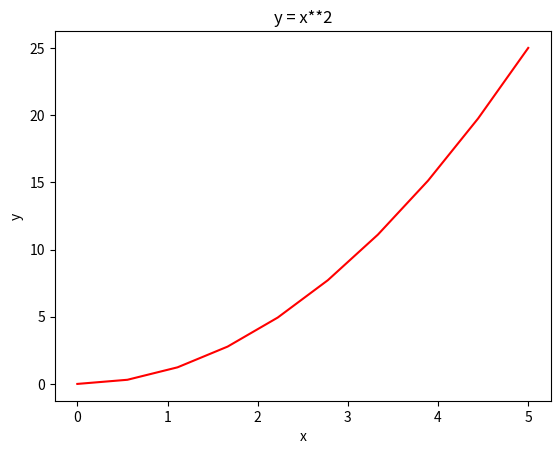
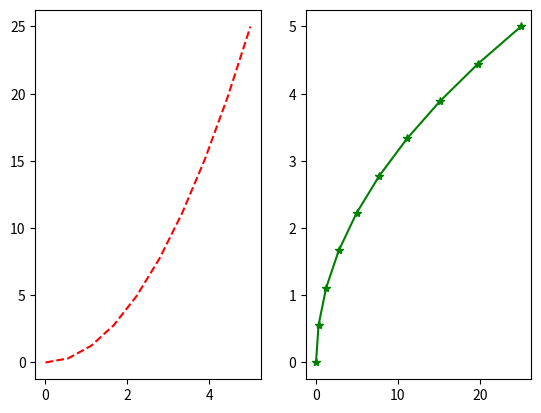

The matplotlib source for these figures, in order:
# -*- coding:utf-8 -*-

# ==============================================================================
# 测试matplot的相关方法。
# [redacted]
# ==============================================================================

import matplotlib.pyplot as plt
import numpy as np

# =========================== test function ===========================


def plot_line():
    """
    测试绘制曲线。
    :return:
    """
    # 曲线数据
    x = np.linspace(0, 5, 10)
    y = x**2

    # 绘制曲线
    plt.figure()
    plt.plot(x, y, 'r')
    plt.xlabel('x')
    plt.ylabel('y')
    plt.title('y = x**2')
    plt.show()

    # 绘制子图
    plt.figure()
    plt.subplot(1, 2, 1)
    plt.plot(x, y, 'r--')
    plt.subplot(1, 2, 2)
    plt.plot(y, x, 'g*-')
    plt.show()


if __name__ == "__main__":
    pass
    plot_line()